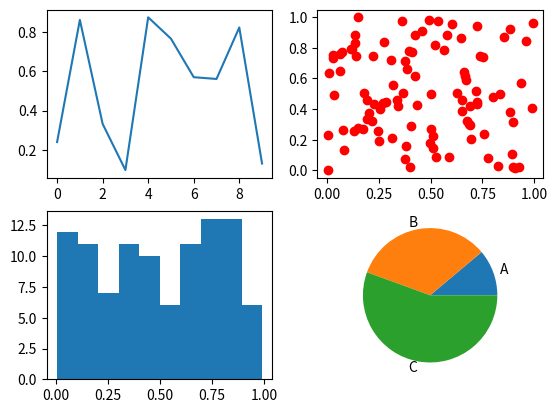

Source code (Python):
import numpy as np
import pandas as pd


import matplotlib.pyplot as plt


fig = plt.figure()

ax1 = fig.add_subplot(2, 2, 1)
ax2 = fig.add_subplot(2, 2, 2)
ax3 = fig.add_subplot(2, 2, 3)
ax4 = fig.add_subplot(2, 2, 4)

ax1.plot(np.random.rand(10))
ax3.hist(np.random.rand(100))
ax4.pie([10, 30, 50], labels=['A', 'B', 'C'])


#generating rand int for the scatter for x and y

x = np.random.rand(100)
y = np.random.rand(100)
ax2.scatter(x, y, color='red', marker='o')



plt.show()
